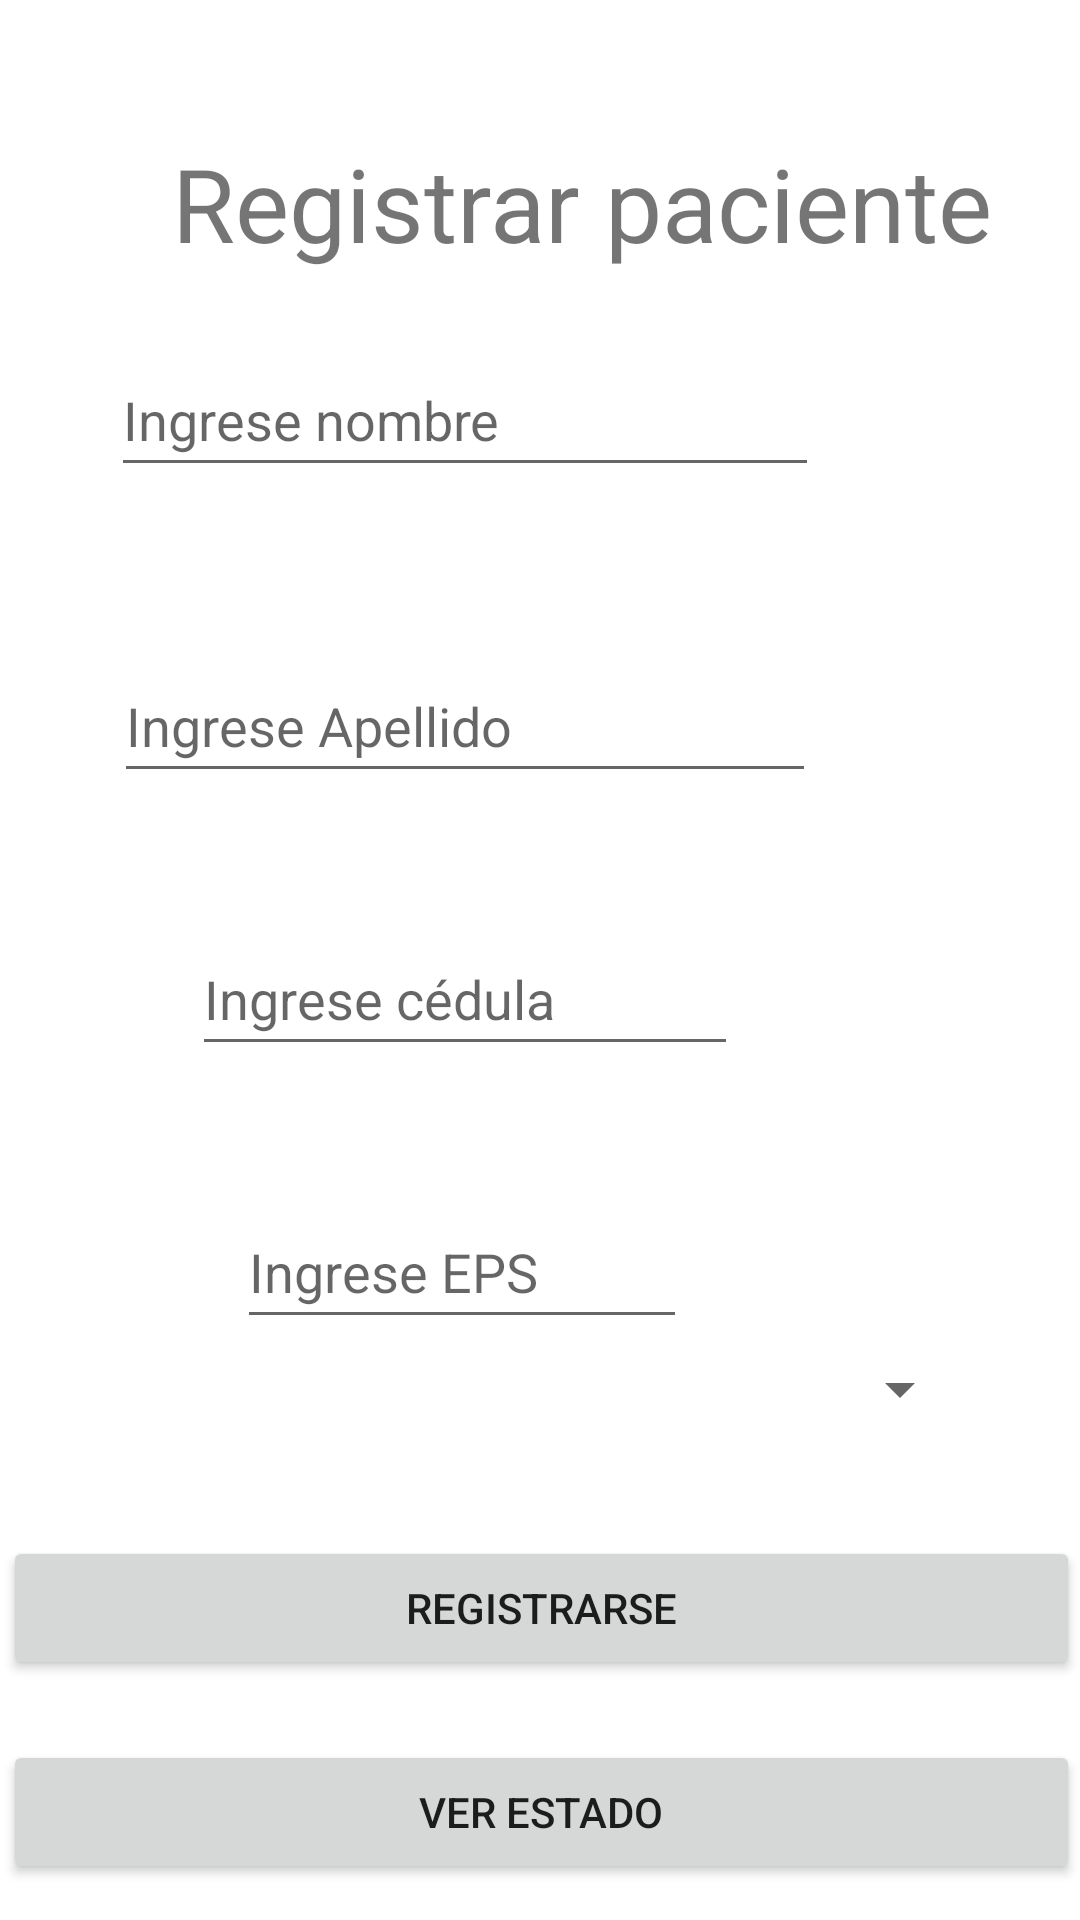

Android layout source for this screen:
<!-- AndroidManifest.xml: application theme Theme.Problemone -->
<!-- res/layout/activity_main.xml -->
<?xml version="1.0" encoding="utf-8"?>
<RelativeLayout xmlns:android="http://schemas.android.com/apk/res/android"
    xmlns:app="http://schemas.android.com/apk/res-auto"
    xmlns:tools="http://schemas.android.com/tools"
    android:layout_width="match_parent"
    android:layout_height="match_parent"
    tools:context=".MainActivity">

    <TextView
        android:id="@+id/textViewInit"
        android:layout_width="359dp"
        android:layout_height="wrap_content"
        android:layout_alignParentStart="true"
        android:layout_alignParentTop="true"
        android:layout_centerHorizontal="true"
        android:layout_marginStart="28dp"
        android:layout_marginTop="45dp"
        android:text="Registrar paciente"
        android:textAlignment="center"
        android:textSize="34sp" />

    <EditText
        android:id="@+id/pet1"
        android:layout_width="236dp"
        android:layout_height="wrap_content"
        android:layout_below="@+id/textViewInit"
        android:layout_alignParentLeft="false"
        android:layout_alignParentEnd="true"
        android:layout_centerHorizontal="true"
        android:layout_marginTop="24dp"
        android:layout_marginEnd="87dp"
        android:hint="Ingrese nombre"
        android:inputType="textPersonName"
        android:minHeight="48dp" />

    <EditText
        android:id="@+id/pet2"
        android:layout_width="234dp"
        android:layout_height="wrap_content"
        android:layout_below="@+id/pet1"
        android:layout_alignParentLeft="false"
        android:layout_alignParentEnd="true"
        android:layout_centerHorizontal="true"
        android:layout_marginTop="54dp"
        android:layout_marginEnd="88dp"
        android:hint="Ingrese Apellido"
        android:inputType="textPersonName"
        android:minHeight="48dp" />

    <EditText
        android:id="@+id/pet3"
        android:layout_width="182dp"
        android:layout_height="wrap_content"
        android:layout_below="@+id/pet2"
        android:layout_alignParentLeft="false"
        android:layout_alignParentEnd="true"
        android:layout_centerHorizontal="true"
        android:layout_marginTop="43dp"
        android:layout_marginEnd="114dp"
        android:hint="Ingrese cédula"
        android:inputType="number"
        android:minHeight="48dp" />

    <EditText
        android:id="@+id/pet4"
        android:layout_width="150dp"
        android:layout_height="wrap_content"
        android:layout_below="@+id/pet3"
        android:layout_alignParentLeft="false"
        android:layout_alignParentEnd="true"
        android:layout_centerHorizontal="true"
        android:layout_marginTop="43dp"
        android:layout_marginEnd="131dp"
        android:hint="Ingrese EPS"
        android:inputType="textPersonName"
        android:minHeight="48dp" />

    <TextView
        android:id="@+id/textView"
        android:layout_width="wrap_content"
        android:layout_height="35dp"
        android:layout_above="@+id/pSpinner"
        android:layout_below="@+id/pet4"


        android:layout_centerHorizontal="true"
        android:layout_marginTop="28dp"
        android:layout_marginBottom="25dp"
        android:text="¿Tiene alguno de estos sintomas?" />

    <Spinner
        android:id="@+id/pSpinner"
        android:layout_width="237dp"
        android:layout_height="48dp"
        android:layout_above="@+id/button_agregar"
        android:layout_alignParentStart="true"
        android:layout_centerHorizontal="true"
        android:layout_marginStart="87dp"
        android:layout_marginBottom="25dp"
        android:inputType="textPersonName"
        android:minHeight="48dp"
        app:layout_constraintEnd_toEndOf="parent"
        app:layout_constraintStart_toStartOf="parent"
        tools:ignore="SpeakableTextPresentCheck" />

    <Button
        android:id="@+id/button_agregar"
        android:layout_width="match_parent"
        android:layout_height="wrap_content"
        android:layout_above="@+id/btn_estado"
        android:layout_alignParentStart="true"
        android:layout_alignParentLeft="true"
        android:layout_alignParentEnd="true"
        android:layout_marginStart="1dp"
        android:layout_marginLeft="1dp"
        android:layout_marginEnd="0dp"
        android:layout_marginBottom="20dp"
        android:onClick="RegistrarPaciente"
        android:text="Registrarse" />

    <Button
        android:id="@+id/btn_estado"
        android:layout_width="match_parent"
        android:layout_height="wrap_content"
        android:layout_alignParentStart="true"
        android:layout_alignParentLeft="true"
        android:layout_alignParentEnd="true"
        android:layout_alignParentBottom="true"
        android:layout_marginStart="1dp"
        android:layout_marginLeft="1dp"
        android:layout_marginEnd="0dp"
        android:layout_marginBottom="12dp"
        android:onClick="CambiarAEstado"
        android:text="Ver estado" />

</RelativeLayout>
<!-- resources referenced by this layout -->
<resources>
  <style name="Theme.Problemone" parent="Theme.MaterialComponents.DayNight.DarkActionBar">
          
          <item name="colorPrimary">@color/purple_500</item>
          <item name="colorPrimaryVariant">@color/purple_700</item>
          <item name="colorOnPrimary">@color/white</item>
          
          <item name="colorSecondary">@color/teal_200</item>
          <item name="colorSecondaryVariant">@color/teal_700</item>
          <item name="colorOnSecondary">@color/black</item>
          
          <item name="android:statusBarColor" tools:targetApi="l">?attr/colorPrimaryVariant</item>
          
      </style>
  <!-- not gathered from this repository: default colours our renderer supplied (Android Studio template values) -->
  <color name="purple_500">#FF6200EE</color>
  <color name="purple_700">#FF3700B3</color>
  <color name="teal_200">#FF03DAC5</color>
  <color name="teal_700">#FF018786</color>
  <color name="black">#FF000000</color>
  <color name="white">#FFFFFFFF</color>
</resources>
